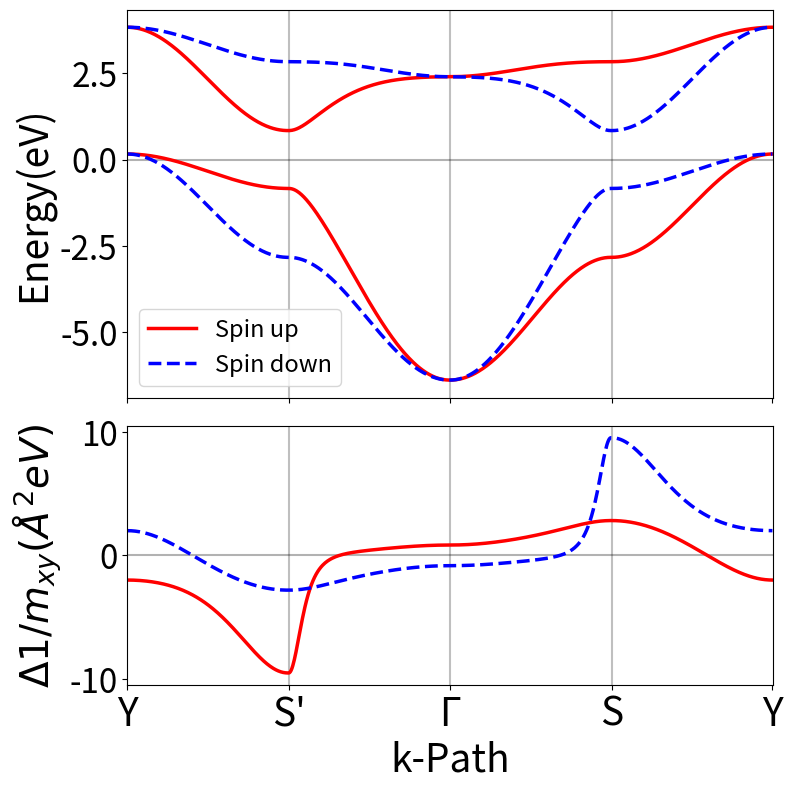

The matplotlib source for this figure:
# -*- coding: utf-8 -*-
"""
@author: dongruizhi
"""

import numpy as np
import matplotlib.pyplot as plt

# Parameters
t1 = 0.5
t2 = 1
delta = 0.5 
J = 1.84


def E(kx, ky, s):
    h_0 = -2*t1*(np.cos(kx+ky)+np.cos(kx-ky))
    h_x = -2*t2*(np.cos(kx)+np.cos(ky))
    h_z = 2*t1*delta*(np.cos(kx+ky) - np.cos(kx-ky)) - J*s
    return h_0 + np.sqrt(h_x**2 + h_z**2), h_0 - np.sqrt(h_x**2 + h_z**2)

def v(kx, ky, s):
    dx = np.pi/(10*200)
    E_plus_p, E_minus_p = E(kx + dx, ky, s)
    E_plus_m, E_minus_m = E(kx - dx, ky, s)
    vx_plus = (E_plus_p - E_plus_m) / (2*dx)
    vx_minus = (E_minus_p - E_minus_m) / (2*dx)

    E_plus_p, E_minus_p = E(kx, ky + dx, s)
    E_plus_m, E_minus_m = E(kx, ky - dx, s)
    vy_plus = (E_plus_p - E_plus_m) / (2*dx)
    vy_minus = (E_minus_p - E_minus_m) / (2*dx)

    return (vx_plus, vx_minus), (vy_plus, vy_minus)

def m_xy(kx, ky, s):
    dx = np.pi/(10*200)

    return (v(kx,ky+dx,s)[0][0]-v(kx,ky-dx,s)[0][0]-v(kx,ky+dx,s)[0][1]+v(kx,ky-dx,s)[0][1])/(2*dx)

# Sampling points
N = 200
dx = np.pi/(10*N)

# Define paths
kx_path1 = np.linspace(0, -np.pi/2, N)
ky_path1 = np.linspace(np.pi, np.pi/2, N)
kx_path2 = np.linspace(-np.pi/2, 0, N)
ky_path2 = np.linspace(np.pi/2, 0, N)
kx_path3 = np.linspace(0, np.pi/2, N)
ky_path3 = np.linspace(0, np.pi/2, N)
kx_path4 = np.linspace(np.pi/2, 0, N)
ky_path4 = np.linspace(np.pi/2, np.pi, N)

# Concatenate path points
kx_path = np.concatenate([kx_path1, kx_path2, kx_path3, kx_path4])
ky_path = np.concatenate([ky_path1, ky_path2, ky_path3, ky_path4])

# Calculate energy and effective mass
E_up_1, E_up_0 = E(kx_path, ky_path, s=1)
E_down_1, E_down_0 = E(kx_path, ky_path, s=-1)
m_up = m_xy(kx_path, ky_path, s=1)
m_down = m_xy(kx_path, ky_path, s=-1)

# x-axis for path points
x_vals = np.arange(len(kx_path))
xticks_pos = [0, N, 2*N, 3*N, 4*N-1]
xticks_label = ["Y", "S'", "Γ", "S", "Y"]


fsize1 = 28
fsize2 = 24
lw=2.5
# Create stacked subplots
fig, (ax1, ax2) = plt.subplots(2, 1, figsize=(8, 8), dpi=250, sharex=True, gridspec_kw={'height_ratios': [1.5, 1]})

# Top subplot: Energy bands
ax1.plot(x_vals, E_up_1, 'r-', label='Spin up',lw=lw)
ax1.plot(x_vals, E_up_0, 'r-',lw=lw)
ax1.plot(x_vals, E_down_1, 'b--', label='Spin down',lw=lw)
ax1.plot(x_vals, E_down_0, 'b--',lw=lw)
ax1.set_ylabel('Energy(eV)',fontsize=fsize1)
ax1.legend(fontsize=17)
ax1.tick_params(axis='y', labelcolor='black',labelsize=fsize2)


# Bottom subplot: Effective mass
ax2.plot(x_vals, m_up, 'r-',lw=lw)
ax2.plot(x_vals, m_down, 'b--',lw=lw)

ax2.set_ylabel('$\\Delta 1/m_{xy}(\\AA^2eV)$',fontsize=fsize1)
ax2.set_xlabel('k-Path',fontsize=fsize1)

ax2.tick_params(axis='y', labelcolor='black',labelsize=fsize2)


# Add vertical lines at high-symmetry points
for pos in xticks_pos[1:-1]:
    ax1.axvline(x=pos, color='gray', linestyle='-', alpha=0.5, zorder=0)
    ax2.axvline(x=pos, color='gray', linestyle='-', alpha=0.5, zorder=0)

# Add horizontal line at y=0 for both axes
ax1.axhline(y=0, color='black', linestyle='-', alpha=0.3, zorder=0)
ax2.axhline(y=0, color='black', linestyle='-', alpha=0.3, zorder=0)

# Set x-axis ticks and labels
plt.xticks(xticks_pos, xticks_label,fontsize=fsize1)
plt.xlim(0,len(kx_path))

# Adjust layout to prevent overlap
plt.tight_layout()
plt.show()

